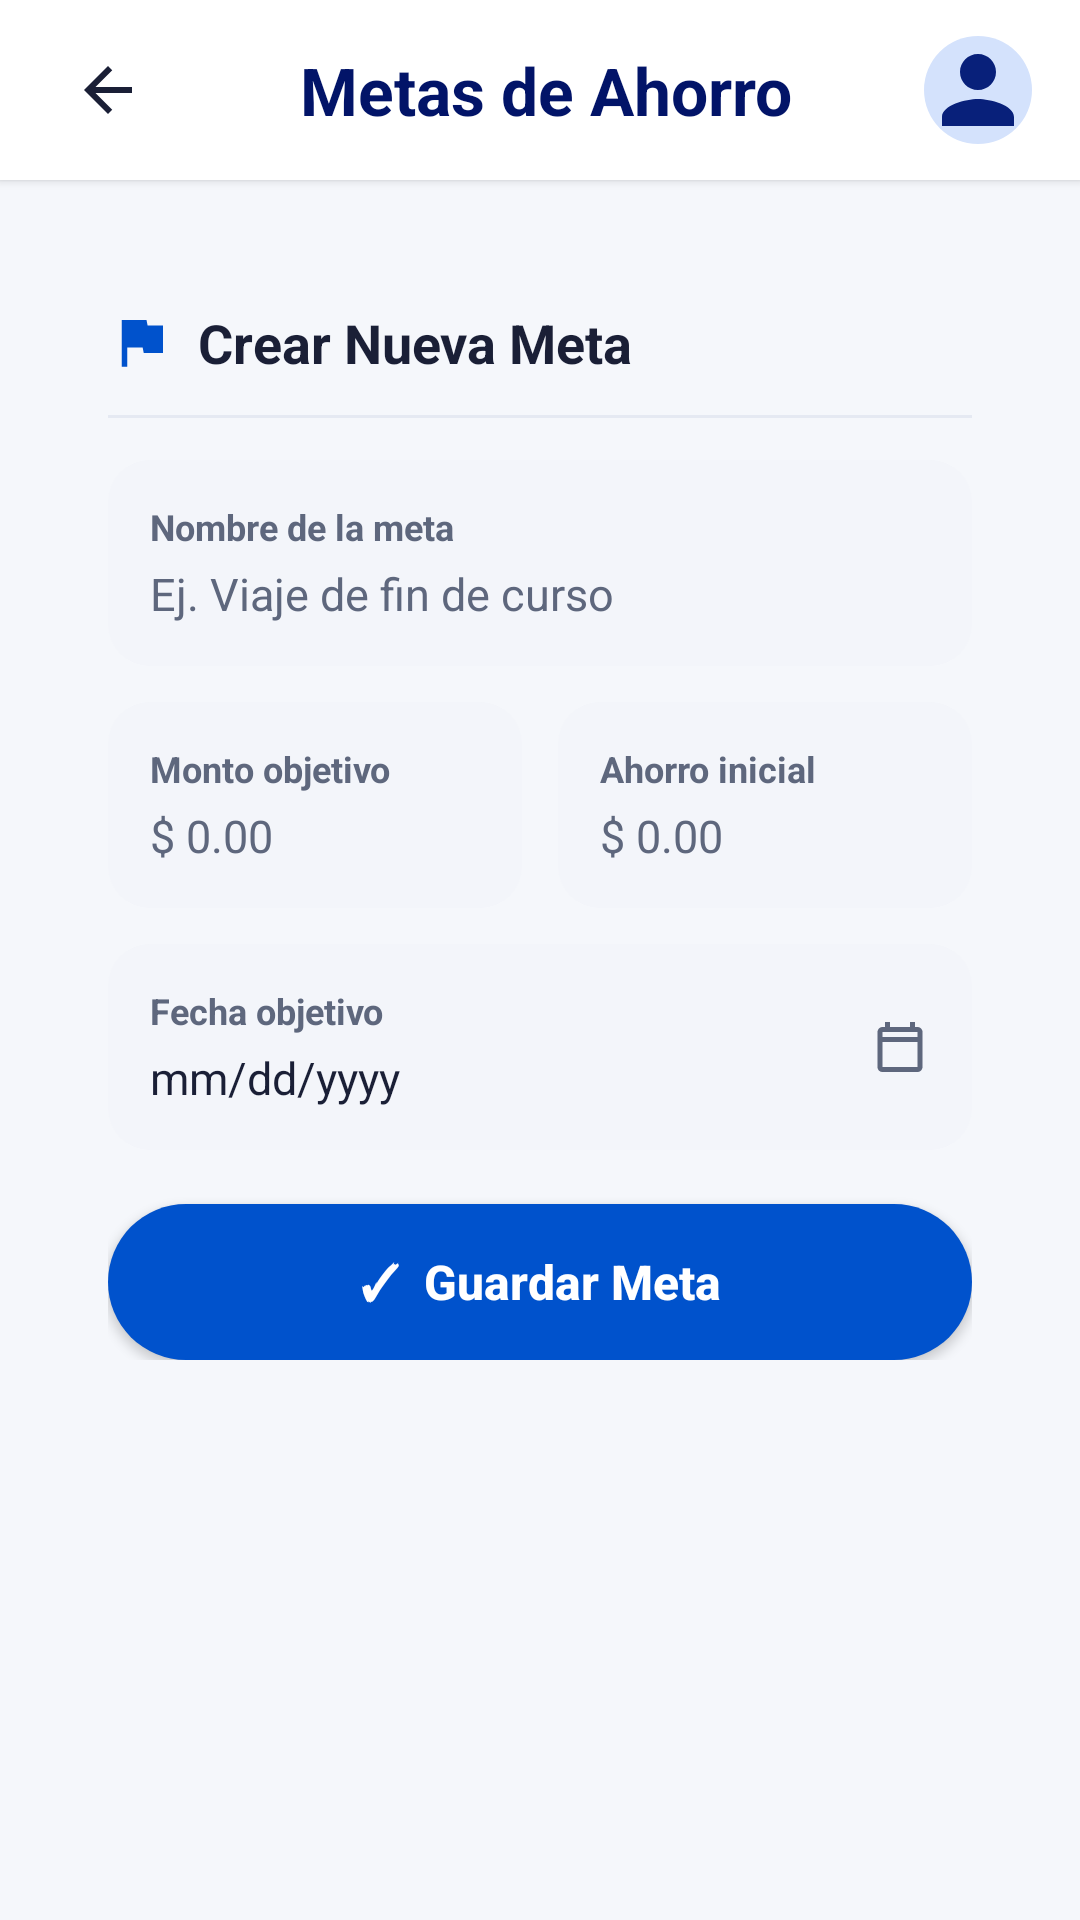

This screen was rendered from an Android layout file. Write that file and the resources it references.
<!-- AndroidManifest.xml: application theme Theme.StudentWallet -->
<!-- res/layout/activity_goals.xml -->
<?xml version="1.0" encoding="utf-8"?>
<LinearLayout xmlns:android="http://schemas.android.com/apk/res/android"
    xmlns:app="http://schemas.android.com/apk/res-auto"
    android:layout_width="match_parent"
    android:layout_height="match_parent"
    android:background="@color/bg_screen"
    android:orientation="vertical">
    <LinearLayout
        android:layout_width="match_parent"
        android:layout_height="60dp"
        android:background="@color/white"
        android:elevation="2dp"
        android:gravity="center_vertical"
        android:orientation="horizontal"
        android:paddingHorizontal="16dp">

        <ImageButton
            android:id="@+id/btnBackGoals"
            android:layout_width="40dp"
            android:layout_height="40dp"
            android:background="?attr/selectableItemBackgroundBorderless"
            android:src="@drawable/ic_arrow_back" />

        <TextView
            android:layout_width="0dp"
            android:layout_height="wrap_content"
            android:layout_weight="1"
            android:gravity="center"
            android:text="Metas de Ahorro"
            android:textColor="@color/navy_dark"
            android:textSize="22sp"
            android:textStyle="bold" />

        <ImageView
            android:layout_width="36dp"
            android:layout_height="36dp"
            android:src="@drawable/ic_avatar_placeholder" />
    </LinearLayout>

    <ScrollView
        android:layout_width="match_parent"
        android:layout_height="0dp"
        android:layout_weight="1"
        android:fillViewport="true">

        <LinearLayout
            android:layout_width="match_parent"
            android:layout_height="wrap_content"
            android:orientation="vertical"
            android:padding="16dp">

            <LinearLayout
                android:id="@+id/llGoalsContainer"
                android:layout_width="match_parent"
                android:layout_height="wrap_content"
                android:orientation="vertical" />
            <LinearLayout
                android:layout_width="match_parent"
                android:layout_height="wrap_content"
                android:layout_marginTop="6dp"
                android:background="@drawable/bg_card_rounded"
                android:elevation="1dp"
                android:orientation="vertical"
                android:padding="20dp">

                <LinearLayout
                    android:layout_width="wrap_content"
                    android:layout_height="wrap_content"
                    android:gravity="center_vertical"
                    android:orientation="horizontal">

                    <ImageView
                        android:layout_width="22dp"
                        android:layout_height="22dp"
                        android:src="@drawable/ic_flag" />

                    <TextView
                        android:layout_width="wrap_content"
                        android:layout_height="wrap_content"
                        android:layout_marginStart="8dp"
                        android:text="Crear Nueva Meta"
                        android:textColor="@color/text_dark"
                        android:textSize="18sp"
                        android:textStyle="bold" />
                </LinearLayout>

                <View
                    android:layout_width="match_parent"
                    android:layout_height="1dp"
                    android:layout_marginTop="12dp"
                    android:background="#E5E9F2" />
                <LinearLayout
                    android:layout_width="match_parent"
                    android:layout_height="wrap_content"
                    android:layout_marginTop="14dp"
                    android:background="@drawable/bg_field_soft"
                    android:orientation="vertical"
                    android:padding="14dp">

                    <TextView
                        android:layout_width="wrap_content"
                        android:layout_height="wrap_content"
                        android:text="Nombre de la meta"
                        android:textColor="@color/text_secondary"
                        android:textSize="12sp"
                        android:textStyle="bold" />

                    <EditText
                        android:id="@+id/etGoalName"
                        android:layout_width="match_parent"
                        android:layout_height="wrap_content"
                        android:layout_marginTop="4dp"
                        android:background="@null"
                        android:hint="Ej. Viaje de fin de curso"
                        android:inputType="textCapSentences"
                        android:textColor="@color/text_dark"
                        android:textColorHint="@color/text_secondary"
                        android:textSize="15sp" />
                </LinearLayout>
                <LinearLayout
                    android:layout_width="match_parent"
                    android:layout_height="wrap_content"
                    android:layout_marginTop="12dp"
                    android:orientation="horizontal"
                    android:weightSum="2">

                    <LinearLayout
                        android:layout_width="0dp"
                        android:layout_height="wrap_content"
                        android:layout_marginEnd="6dp"
                        android:layout_weight="1"
                        android:background="@drawable/bg_field_soft"
                        android:orientation="vertical"
                        android:padding="14dp">

                        <TextView
                            android:layout_width="wrap_content"
                            android:layout_height="wrap_content"
                            android:text="Monto objetivo"
                            android:textColor="@color/text_secondary"
                            android:textSize="12sp"
                            android:textStyle="bold" />

                        <EditText
                            android:id="@+id/etGoalTarget"
                            android:layout_width="match_parent"
                            android:layout_height="wrap_content"
                            android:layout_marginTop="4dp"
                            android:background="@null"
                            android:hint="$ 0.00"
                            android:inputType="numberDecimal"
                            android:textColor="@color/text_dark"
                            android:textColorHint="@color/text_secondary"
                            android:textSize="15sp" />
                    </LinearLayout>

                    <LinearLayout
                        android:layout_width="0dp"
                        android:layout_height="wrap_content"
                        android:layout_marginStart="6dp"
                        android:layout_weight="1"
                        android:background="@drawable/bg_field_soft"
                        android:orientation="vertical"
                        android:padding="14dp">

                        <TextView
                            android:layout_width="wrap_content"
                            android:layout_height="wrap_content"
                            android:text="Ahorro inicial"
                            android:textColor="@color/text_secondary"
                            android:textSize="12sp"
                            android:textStyle="bold" />

                        <EditText
                            android:id="@+id/etGoalInitial"
                            android:layout_width="match_parent"
                            android:layout_height="wrap_content"
                            android:layout_marginTop="4dp"
                            android:background="@null"
                            android:hint="$ 0.00"
                            android:inputType="numberDecimal"
                            android:textColor="@color/text_dark"
                            android:textColorHint="@color/text_secondary"
                            android:textSize="15sp" />
                    </LinearLayout>
                </LinearLayout>
                <LinearLayout
                    android:id="@+id/llGoalDatePicker"
                    android:layout_width="match_parent"
                    android:layout_height="wrap_content"
                    android:layout_marginTop="12dp"
                    android:background="@drawable/bg_field_soft"
                    android:gravity="center_vertical"
                    android:orientation="horizontal"
                    android:padding="14dp">

                    <LinearLayout
                        android:layout_width="0dp"
                        android:layout_height="wrap_content"
                        android:layout_weight="1"
                        android:orientation="vertical">

                        <TextView
                            android:layout_width="wrap_content"
                            android:layout_height="wrap_content"
                            android:text="Fecha objetivo"
                            android:textColor="@color/text_secondary"
                            android:textSize="12sp"
                            android:textStyle="bold" />

                        <TextView
                            android:id="@+id/tvGoalTargetDate"
                            android:layout_width="wrap_content"
                            android:layout_height="wrap_content"
                            android:layout_marginTop="4dp"
                            android:text="mm/dd/yyyy"
                            android:textColor="@color/text_dark"
                            android:textSize="15sp" />
                    </LinearLayout>

                    <ImageView
                        android:layout_width="20dp"
                        android:layout_height="20dp"
                        android:src="@drawable/ic_calendar" />
                </LinearLayout>

                <TextView
                    android:id="@+id/tvGoalError"
                    android:layout_width="wrap_content"
                    android:layout_height="wrap_content"
                    android:layout_marginTop="8dp"
                    android:text="Completa el nombre y un monto objetivo válido"
                    android:textColor="@color/red_error"
                    android:textSize="12sp"
                    android:visibility="gone" />

                <Button
                    android:id="@+id/btnSaveGoal"
                    android:layout_width="match_parent"
                    android:layout_height="52dp"
                    android:layout_marginTop="18dp"
                    android:background="@drawable/bg_button_primary"
                    android:text="✓  Guardar Meta"
                    android:textAllCaps="false"
                    android:textColor="@color/white"
                    android:textSize="16sp"
                    android:textStyle="bold"
                    app:backgroundTint="@null" />

            </LinearLayout>

        </LinearLayout>
    </ScrollView>

</LinearLayout>
<!-- resources referenced by this layout -->
<resources>
  <color name="bg_screen">#F5F7FB</color>
  <color name="navy_dark">#021468</color>
  <color name="red_error">#B71C1C</color>
  <color name="text_dark">#1A1F36</color>
  <color name="text_secondary">#5E677D</color>
  <color name="white">#FFFFFFFF</color>
  <!-- drawable bg_button_primary (drawable) -->
  <?xml version="1.0" encoding="utf-8"?>
  <shape xmlns:android="http://schemas.android.com/apk/res/android"
      android:shape="rectangle">
      <solid android:color="@color/blue_primary" />
      <corners android:radius="28dp" />
  </shape>
  <!-- drawable bg_field_soft (drawable) -->
  <?xml version="1.0" encoding="utf-8"?>
  <shape xmlns:android="http://schemas.android.com/apk/res/android"
      android:shape="rectangle">
      <solid android:color="@color/bg_field_soft" />
      <corners android:radius="14dp" />
  </shape>
  <!-- drawable ic_arrow_back (drawable) -->
  <?xml version="1.0" encoding="utf-8"?>
  <vector xmlns:android="http://schemas.android.com/apk/res/android"
      android:width="24dp"
      android:height="24dp"
      android:viewportWidth="24"
      android:viewportHeight="24">
      <path
          android:fillColor="#1A1F36"
          android:pathData="M20,11H7.83l5.59,-5.59L12,4l-8,8 8,8 1.41,-1.41L7.83,13H20v-2z" />
  </vector>
  <!-- drawable ic_avatar_placeholder (drawable) -->
  <?xml version="1.0" encoding="utf-8"?>
  <vector xmlns:android="http://schemas.android.com/apk/res/android"
      android:width="48dp"
      android:height="48dp"
      android:viewportWidth="48"
      android:viewportHeight="48">
      <path
          android:fillColor="#D4E2FC"
          android:pathData="M24,24m-24,0a24,24 0,1 1,48 0a24,24 0,1 1,-48 0" />
      <path
          android:fillColor="#08207A"
          android:pathData="M24,24c4.42,0 8,-3.58 8,-8s-3.58,-8 -8,-8 -8,3.58 -8,8 3.58,8 8,8zm0,4c-5.33,0 -16,2.67 -16,8v4h32v-4c0,-5.33 -10.67,-8 -16,-8z" />
  </vector>
  <!-- drawable ic_calendar (drawable) -->
  <?xml version="1.0" encoding="utf-8"?>
  <vector xmlns:android="http://schemas.android.com/apk/res/android"
      android:width="20dp"
      android:height="20dp"
      android:viewportWidth="24"
      android:viewportHeight="24">
      <path
          android:fillColor="#5E677D"
          android:pathData="M19,4h-1V2h-2v2H8V2H6v2H5c-1.11,0 -1.99,0.9 -1.99,2L3,20c0,1.1 0.89,2 2,2h14c1.1,0 2,-0.9 2,-2V6c0,-1.1 -0.9,-2 -2,-2zm0,16H5V10h14v10zM5,8V6h14v2H5z" />
  </vector>
  <!-- drawable ic_flag (drawable) -->
  <?xml version="1.0" encoding="utf-8"?>
  <vector xmlns:android="http://schemas.android.com/apk/res/android"
      android:width="22dp"
      android:height="22dp"
      android:viewportWidth="24"
      android:viewportHeight="24">
      <path
          android:fillColor="#0052CC"
          android:pathData="M14.4,6L14,4H5v17h2v-7h5.6l0.4,2h7V6z" />
  </vector>
  <style name="Theme.StudentWallet" parent="Base.Theme.StudentWallet" />
  <color name="blue_primary">#0052CC</color>
  <color name="bg_field_soft">#F3F5FA</color>
  <style name="Base.Theme.StudentWallet" parent="Theme.Material3.Light.NoActionBar">
          <item name="colorPrimary">@color/blue_primary</item>
          <item name="colorPrimaryVariant">@color/navy_dark</item>
          <item name="colorOnPrimary">@color/white</item>
          <item name="android:statusBarColor">@color/bg_screen</item>
          <item name="android:windowLightStatusBar">true</item>
          <item name="android:windowBackground">@color/bg_screen</item>
      </style>
</resources>
